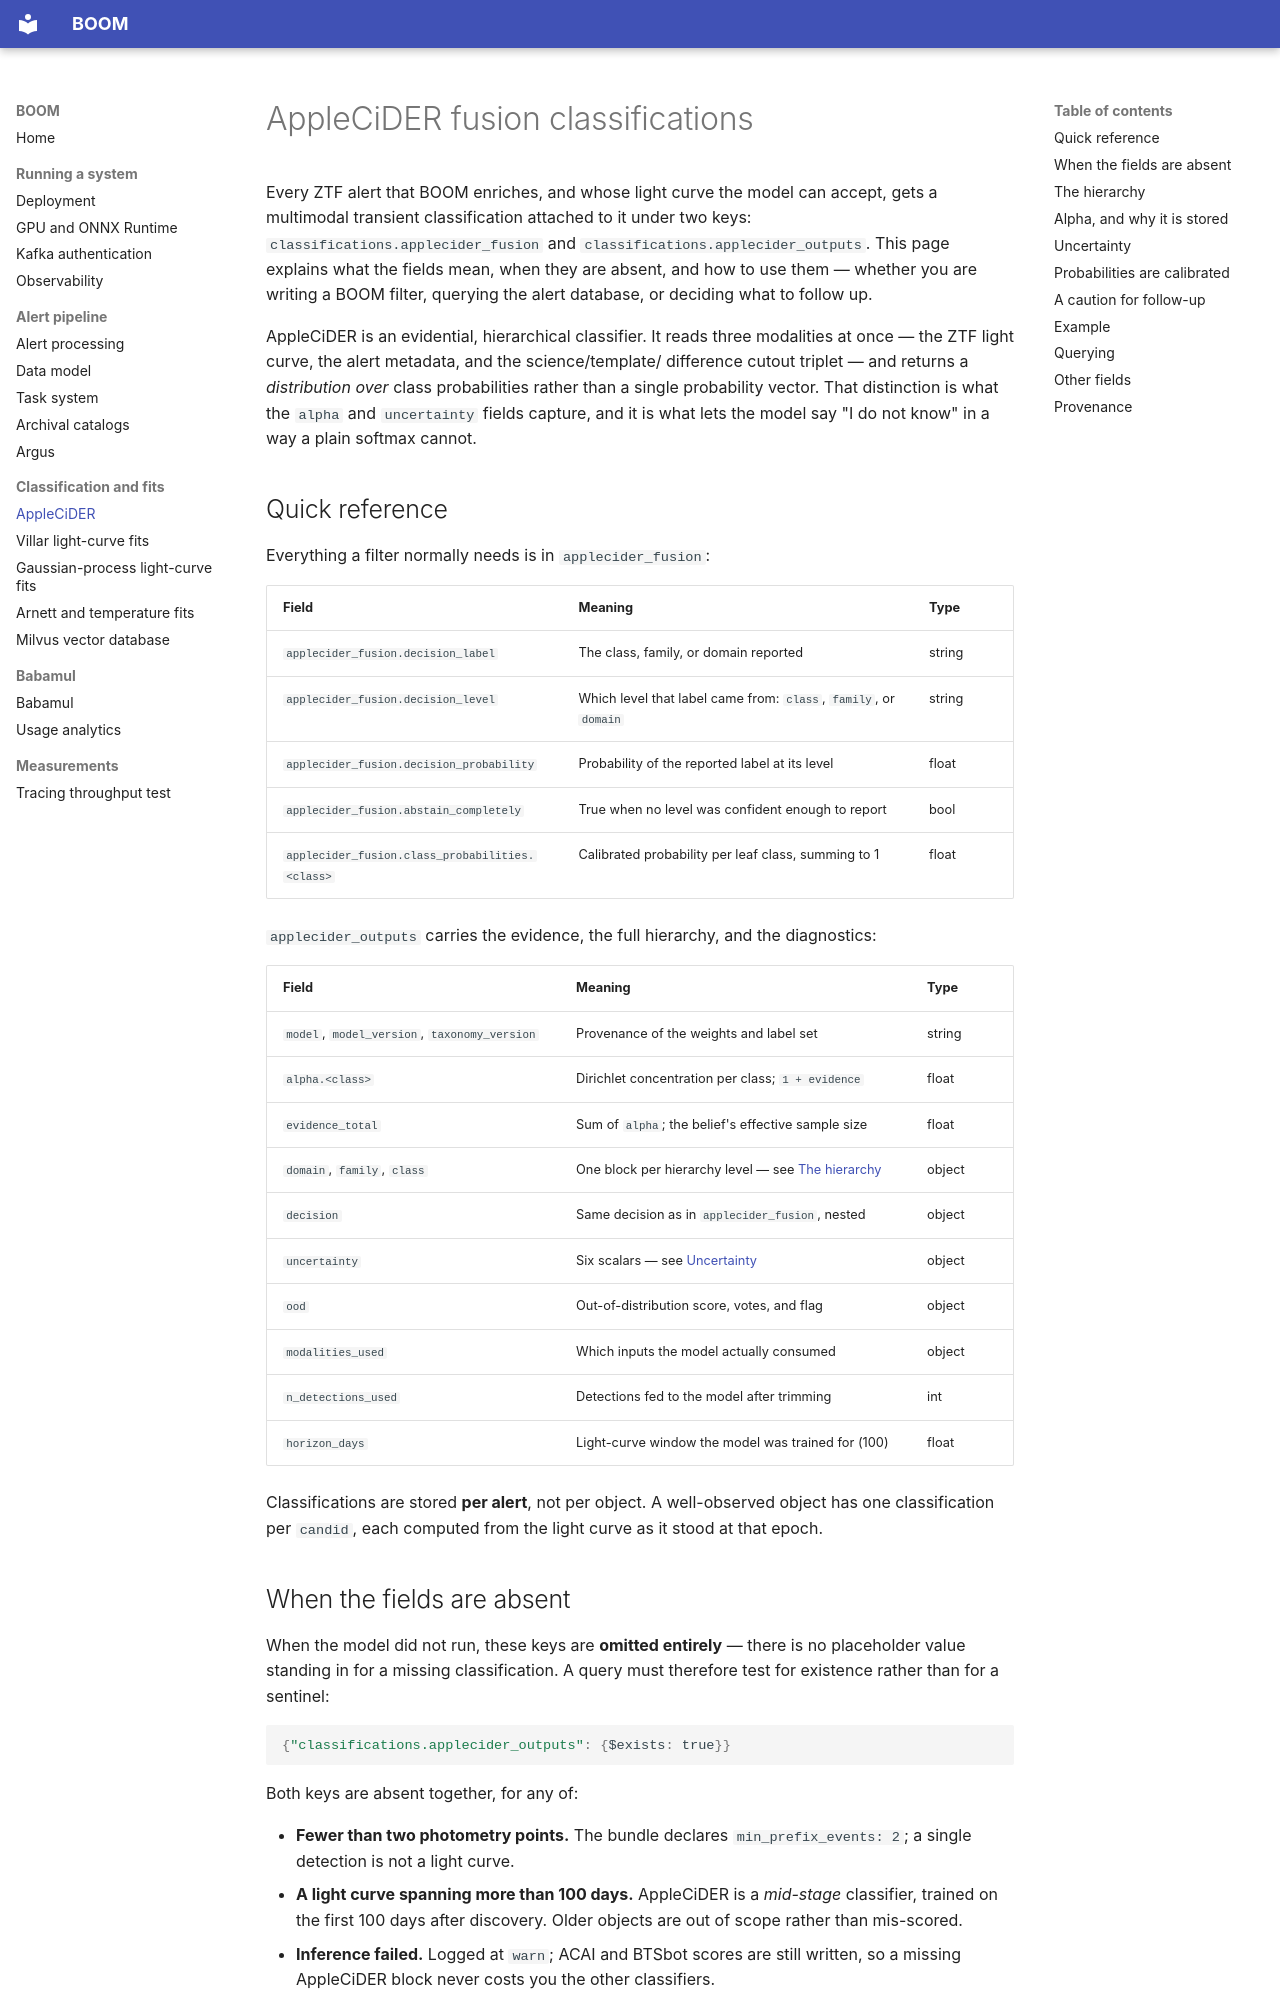

repository: boom-astro/boom · page: applecider/index.html · generator: mkdocs

# AppleCiDER fusion classifications

Every ZTF alert that BOOM enriches, and whose light curve the model can accept,
gets a multimodal transient classification attached to it under two keys:
`classifications.applecider_fusion` and `classifications.applecider_outputs`.
This page explains what the fields mean, when they are absent, and how to use
them — whether you are writing a BOOM filter, querying the alert database, or
deciding what to follow up.

AppleCiDER is an evidential, hierarchical classifier. It reads three modalities
at once — the ZTF light curve, the alert metadata, and the science/template/
difference cutout triplet — and returns a *distribution over* class
probabilities rather than a single probability vector. That distinction is what
the `alpha` and `uncertainty` fields capture, and it is what lets the model say
"I do not know" in a way a plain softmax cannot.

## Quick reference

Everything a filter normally needs is in `applecider_fusion`:

| Field | Meaning | Type |
| --- | --- | --- |
| `applecider_fusion.decision_label` | The class, family, or domain reported | string |
| `applecider_fusion.decision_level` | Which level that label came from: `class`, `family`, or `domain` | string |
| `applecider_fusion.decision_probability` | Probability of the reported label at its level | float |
| `applecider_fusion.abstain_completely` | True when no level was confident enough to report | bool |
| `applecider_fusion.class_probabilities.<class>` | Calibrated probability per leaf class, summing to 1 | float |

`applecider_outputs` carries the evidence, the full hierarchy, and the
diagnostics:

| Field | Meaning | Type |
| --- | --- | --- |
| `model`, `model_version`, `taxonomy_version` | Provenance of the weights and label set | string |
| `alpha.<class>` | Dirichlet concentration per class; `1 + evidence` | float |
| `evidence_total` | Sum of `alpha`; the belief's effective sample size | float |
| `domain`, `family`, `class` | One block per hierarchy level — see [The hierarchy](#the-hierarchy) | object |
| `decision` | Same decision as in `applecider_fusion`, nested | object |
| `uncertainty` | Six scalars — see [Uncertainty](#uncertainty) | object |
| `ood` | Out-of-distribution score, votes, and flag | object |
| `modalities_used` | Which inputs the model actually consumed | object |
| `n_detections_used` | Detections fed to the model after trimming | int |
| `horizon_days` | Light-curve window the model was trained for (100) | float |

Classifications are stored **per alert**, not per object. A well-observed object
has one classification per `candid`, each computed from the light curve as it
stood at that epoch.
